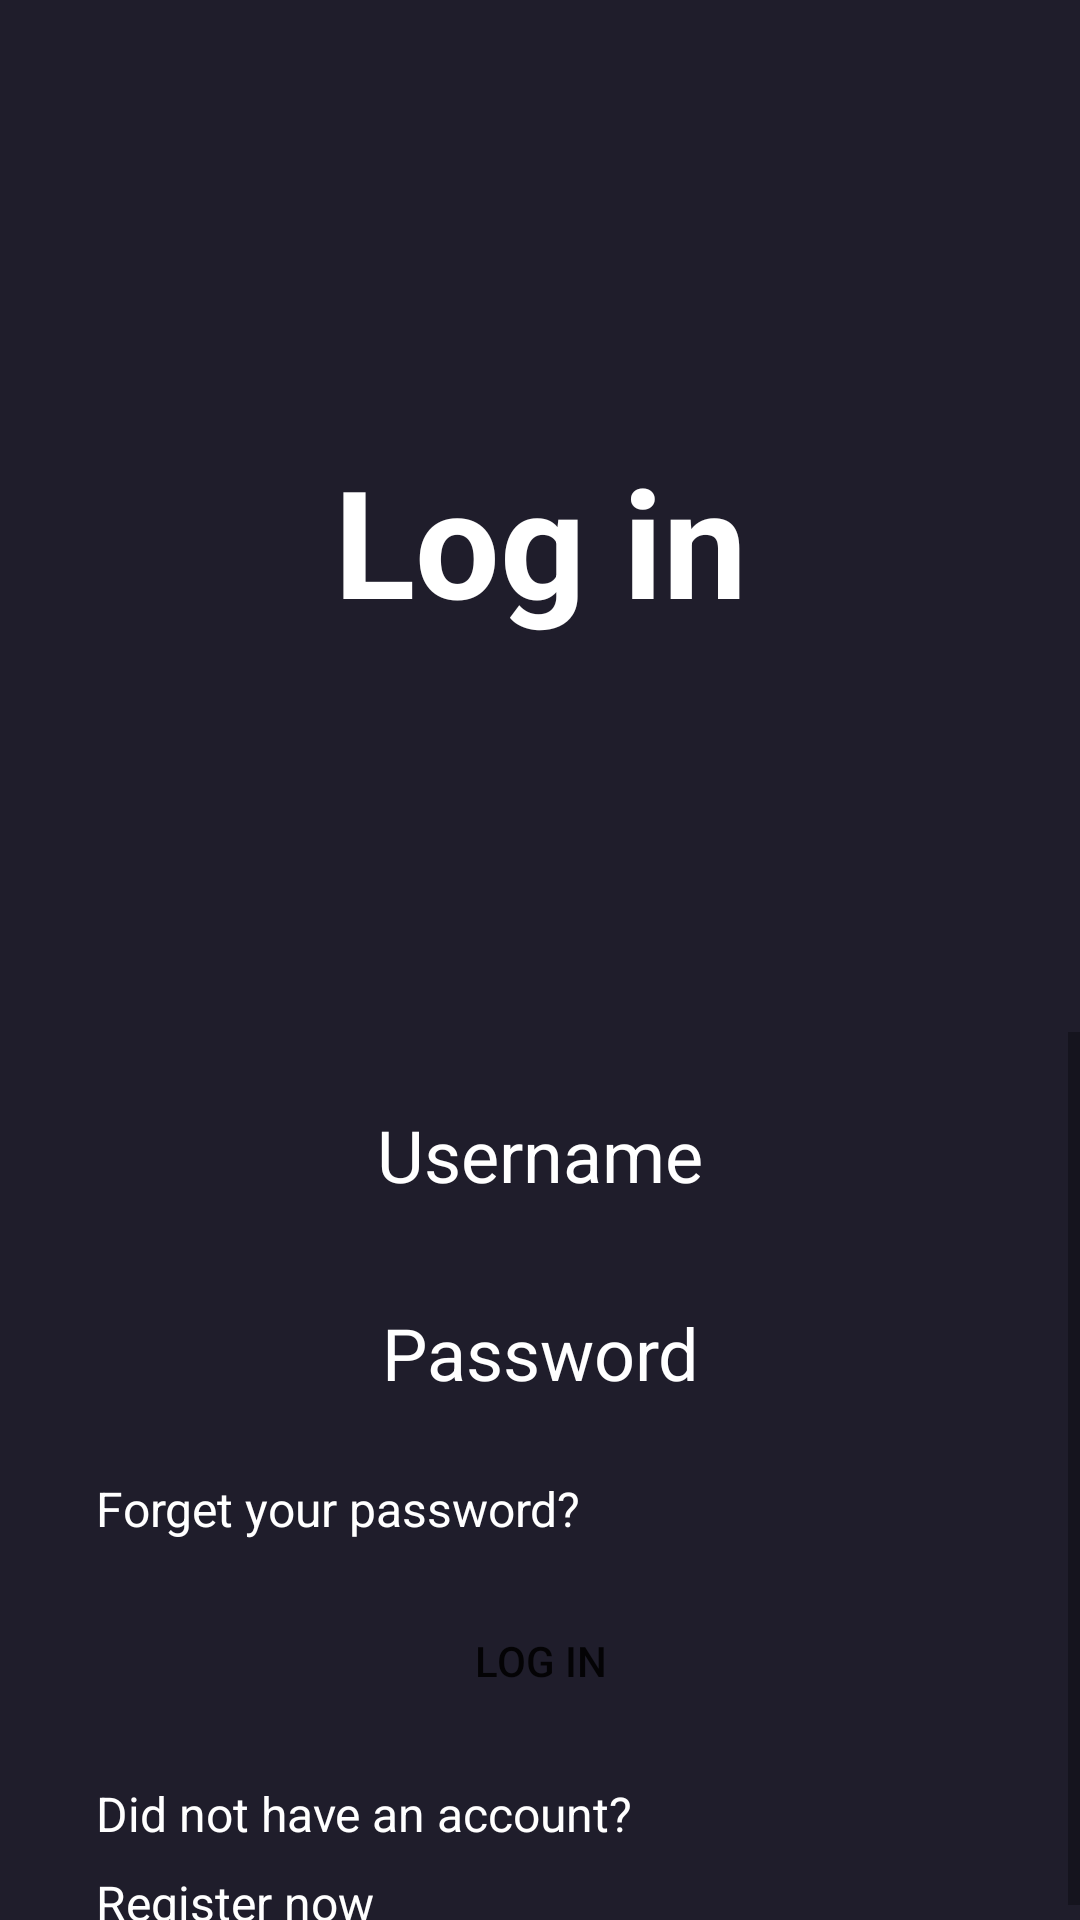

The Android layout XML behind this screen, and the referenced resources:
<!-- AndroidManifest.xml: application theme Theme.MoviesReviewApp -->
<!-- res/layout/activity_login.xml -->
<?xml version="1.0" encoding="utf-8"?>
<androidx.constraintlayout.widget.ConstraintLayout xmlns:android="http://schemas.android.com/apk/res/android"
    xmlns:app="http://schemas.android.com/apk/res-auto"
    xmlns:tools="http://schemas.android.com/tools"
    android:layout_width="match_parent"
    android:focusableInTouchMode="true"
    android:layout_height="match_parent"
    android:background="@color/main_color">

    <TextView
        android:id="@+id/Logintext"
        android:layout_width="287dp"
        android:layout_height="328dp"
        android:layout_marginTop="16dp"
        android:text="@string/log_in"
        android:gravity="center"
        android:textColor="@color/white"
        android:textSize="50sp"
        android:textStyle="bold"
        app:layout_constraintEnd_toEndOf="parent"
        app:layout_constraintStart_toStartOf="parent"
        app:layout_constraintTop_toTopOf="parent" />

    <ScrollView
        android:layout_width="match_parent"
        android:layout_height="0dp"
        app:layout_constraintBottom_toBottomOf="parent"
        app:layout_constraintTop_toBottomOf="@id/Logintext">

        <LinearLayout
            android:layout_width="match_parent"
            android:layout_height="wrap_content"
            android:orientation="vertical">

            <EditText
                android:id="@+id/username"
                android:layout_width="match_parent"
                android:layout_height="50dp"
                android:layout_marginStart="32dp"
                android:layout_marginTop="16dp"
                android:layout_marginEnd="32dp"
                android:background="@drawable/edittext_background"
                android:ems="10"
                android:gravity="center"
                android:hint="@string/username"
                android:inputType="text"
                android:textColor="@color/white"
                android:textColorHint="@android:color/white"
                android:textSize="24sp" />

            <EditText
                android:id="@+id/password"
                android:layout_width="match_parent"
                android:layout_height="50dp"
                android:layout_marginStart="32dp"
                android:layout_marginTop="16dp"
                android:layout_marginEnd="32dp"
                android:background="@drawable/edittext_background"
                android:ems="10"
                android:gravity="center"
                android:hint="@string/password"
                android:inputType="text"
                android:textColor="@color/white"
                android:textColorHint="@android:color/white"
                android:textSize="24sp" />


            <TextView
                android:id="@+id/forgetPasswordTextView"
                android:layout_width="wrap_content"
                android:layout_height="wrap_content"
                android:layout_marginStart="32dp"
                android:layout_marginTop="16dp"
                android:layout_marginEnd="32dp"
                android:gravity="center"
                android:text="@string/forget_your_password"
                android:textColor="@color/white"
                android:textSize="16sp" />

            

            
            <Button
                android:id="@+id/loginbutton"
                android:layout_width="match_parent"
                android:layout_height="wrap_content"
                android:layout_marginTop="16dp"
                android:background="@drawable/orange_button"
                android:text="@string/log_in" />

            <TextView
                android:id="@+id/didNotHaveAccountTextView"
                android:layout_width="wrap_content"
                android:layout_height="wrap_content"
                android:layout_marginStart="32dp"
                android:layout_marginTop="16dp"
                android:layout_marginEnd="32dp"
                android:gravity="center"
                android:text="Did not have an account?"
                android:textColor="@color/white"
                android:textSize="16sp" />

            <TextView
                android:id="@+id/registerNowTextView"
                android:layout_width="wrap_content"
                android:layout_height="wrap_content"
                android:layout_marginStart="32dp"
                android:layout_marginTop="8dp"
                android:layout_marginEnd="32dp"
                android:gravity="center"
                android:text="Register now"
                android:textColor="@color/white"
                android:textSize="16sp" />
        </LinearLayout>
    </ScrollView>
</androidx.constraintlayout.widget.ConstraintLayout>
<!-- resources referenced by this layout -->
<resources>
  <color name="main_color">#1F1D2B</color>
  <color name="white">#FFFFFFFF</color>
  <string name="forget_your_password">Forget your password?</string>
  <string name="log_in">Log in</string>
  <string name="password">Password</string>
  <string name="username">Username</string>
  <style name="Theme.MoviesReviewApp" parent="Theme.MaterialComponents.DayNight.NoActionBar">
          
          <item name="colorPrimaryDark">@color/main_color</item>
  
      </style>
</resources>
